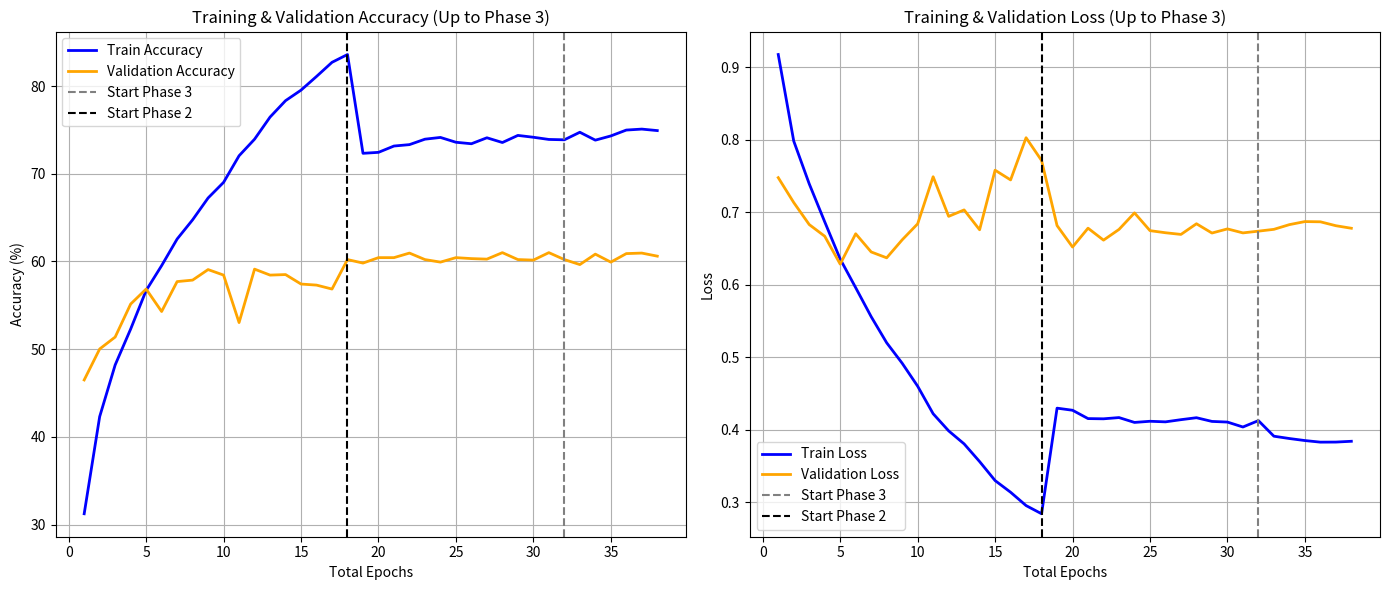

Here is the Python script that generated this plot:
import matplotlib.pyplot as plt

# Hardcoded data exactly from the training logs provided by the user
train_acc = [
    31.25, 42.32, 48.21, 52.30, 56.70, 59.53, 62.56, 64.75, 67.24, 69.02, 72.05, 73.94, 76.46, 78.33, 79.53, 81.09, 82.70, 83.59, # Phase 1
    72.33, 72.44, 73.16, 73.32, 73.94, 74.14, 73.59, 73.42, 74.10, 73.56, 74.37, 74.16, 73.91, 73.87,                             # Phase 2
    74.73, 73.83, 74.31, 74.98, 75.09, 74.92                                                                                      # Phase 3
]
val_acc = [
    46.50, 50.03, 51.39, 55.15, 56.86, 54.30, 57.71, 57.88, 59.08, 58.45, 53.04, 59.13, 58.45, 58.51, 57.43, 57.31, 56.86, 60.22, 
    59.82, 60.44, 60.44, 60.96, 60.22, 59.93, 60.44, 60.33, 60.27, 61.01, 60.22, 60.16, 61.01, 60.22, 
    59.65, 60.84, 59.93, 60.90, 60.96, 60.61
]

train_loss = [
    0.9178, 0.7984, 0.7394, 0.6870, 0.6356, 0.5961, 0.5561, 0.5201, 0.4919, 0.4602, 0.4222, 0.3986, 0.3806, 0.3562, 0.3300, 0.3139, 0.2955, 0.2842,
    0.4299, 0.4270, 0.4155, 0.4152, 0.4169, 0.4102, 0.4118, 0.4110, 0.4140, 0.4167, 0.4116, 0.4107, 0.4039, 0.4127,
    0.3912, 0.3880, 0.3852, 0.3830, 0.3831, 0.3842
]
val_loss = [
    0.7479, 0.7136, 0.6832, 0.6671, 0.6286, 0.6705, 0.6454, 0.6373, 0.6621, 0.6842, 0.7492, 0.6945, 0.7034, 0.6760, 0.7582, 0.7448, 0.8030, 0.7716,
    0.6818, 0.6522, 0.6782, 0.6617, 0.6765, 0.6993, 0.6748, 0.6719, 0.6696, 0.6843, 0.6715, 0.6772, 0.6717, 0.6741,
    0.6766, 0.6831, 0.6873, 0.6870, 0.6816, 0.6781
]

epochs = range(1, len(train_acc) + 1)
phase_2_start = 18  # End of Phase 1
phase_3_start = 32  # End of Phase 2

plt.figure(figsize=(14, 6))

# Subplot 1: Accuracy
plt.subplot(1, 2, 1)
plt.plot(epochs, train_acc, label='Train Accuracy', color='blue', linewidth=2)
plt.plot(epochs, val_acc, label='Validation Accuracy', color='orange', linewidth=2)
plt.axvline(x=phase_3_start, color='gray', linestyle='--', label='Start Phase 3')
plt.axvline(x=phase_2_start, color='black', linestyle='--', label='Start Phase 2')
plt.title('Training & Validation Accuracy (Up to Phase 3)')
plt.xlabel('Total Epochs')
plt.ylabel('Accuracy (%)')
plt.legend()
plt.grid(True)

# Subplot 2: Loss
plt.subplot(1, 2, 2)
plt.plot(epochs, train_loss, label='Train Loss', color='blue', linewidth=2)
plt.plot(epochs, val_loss, label='Validation Loss', color='orange', linewidth=2)
plt.axvline(x=phase_3_start, color='gray', linestyle='--', label='Start Phase 3')
plt.axvline(x=phase_2_start, color='black', linestyle='--', label='Start Phase 2')
plt.title('Training & Validation Loss (Up to Phase 3)')
plt.xlabel('Total Epochs')
plt.ylabel('Loss')
plt.legend()
plt.grid(True)

plt.tight_layout()
plt.savefig('Phase3_Curves.png', dpi=300)
print("Graph saved successfully!")
